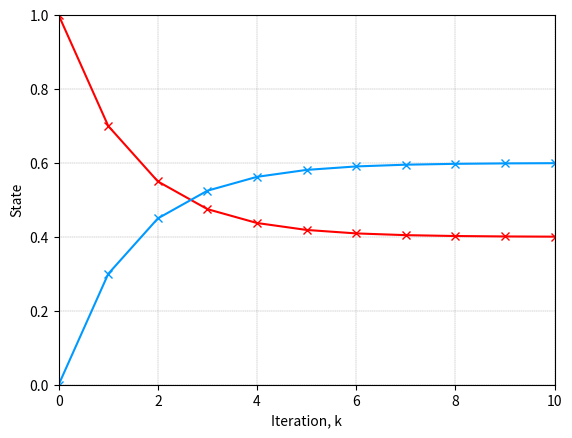
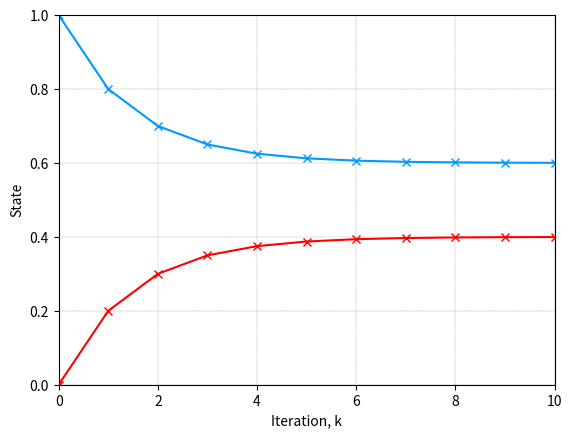
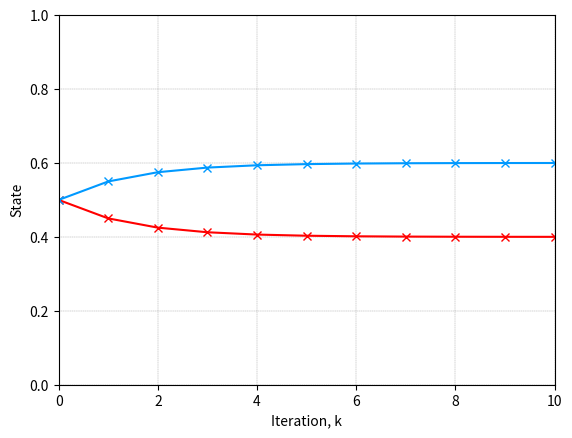
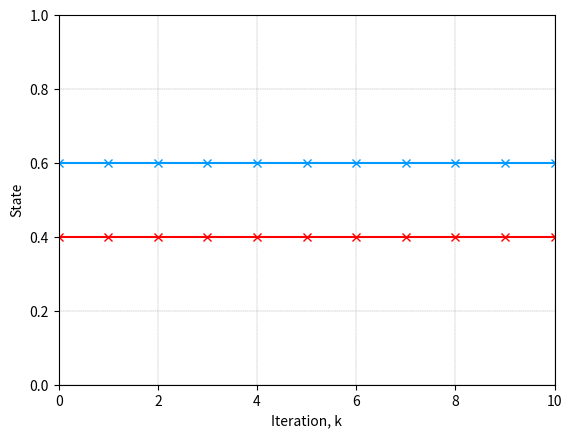

The matplotlib source for these figures, in order:

###############
# Authored by Weisheng Jiang
# Book 4  |  From Basic Arithmetic to Machine Learning
# Published and copyrighted by Tsinghua University Press
# Beijing, China, 2022
###############

# Bk4_Ch14_02.py

import numpy as np
import matplotlib.pyplot as plt

# transition matrix
T = np.matrix([[0.7, 0.2],
               [0.3, 0.8]])

# steady state
sstate = np.linalg.eig(T)[1][:,1]
sstate = sstate/sstate.sum()
print(sstate)

# initial states
initial_x_array = np.array([[1, 0, 0.5, 0.4],  # Chicken
                            [0, 1, 0.5, 0.6]]) # Rabbit

num_iterations = 10;

for i in np.arange(0,4):
    
    initial_x = initial_x_array[:,i][:, None]
    
    x_i = np.zeros_like(initial_x)
    x_i = initial_x
    X =   initial_x.T;
    
    # matrix power through iterations
    
    for x in np.arange(0,num_iterations):
        x_i = T@x_i;
        X = np.concatenate([X, x_i.T],axis = 0)
    
    fig, ax = plt.subplots()
    
    itr = np.arange(0,num_iterations+1);
    plt.plot(itr,X[:,0],marker = 'x',color = (1,0,0))
    plt.plot(itr,X[:,1],marker = 'x',color = (0,0.6,1))
    
    ax.grid(linestyle='--', linewidth=0.25, color=[0.5,0.5,0.5])
    ax.set_xlim(0, num_iterations)
    ax.set_ylim(0, 1)
    ax.set_xlabel('Iteration, k')
    ax.set_ylabel('State')
